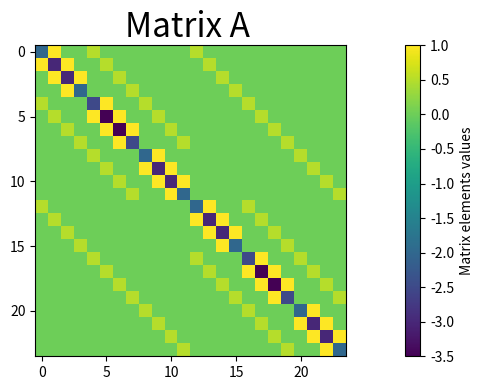
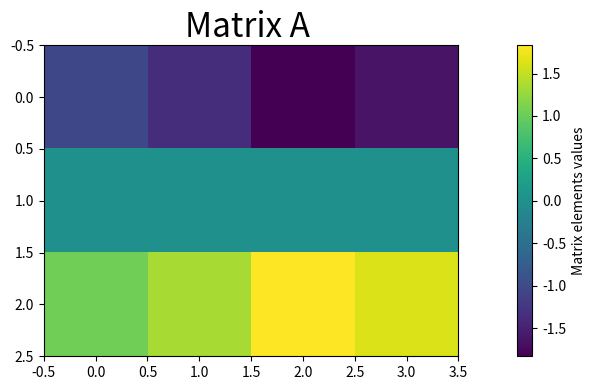

These charts were generated, in order, by the following Python code:
import os
import scipy
import numpy as np
import pandas as pd
import matplotlib.pyplot as plt
from math import floor, exp
# from multiprocessing import Pool
# from itertools import product, repeat, permutations, chain

# Defining Resitivities:
# c-axis resistivity
def pfactor(p):
    return (1+(p-1)/10)

def R_c(T):  # in mu-Ohm-cm (hence factor of 1000.0)
    f = 1.0/(exp((T-10.0)/10.) + 1.)
    g = 1.0/(exp((T-40.0)/20.) + 1.)
    return 1000.0*(f*(1.0+0.02*T*T) + 0.08*T*g*(1.-f) + (8.0+0.0005*T)*(1.-g)*(1.-f))

def newR_c(T,pone=1,ptwo=1,pthree=1,alpha=0,beta=0,gamma=0,Oone=0,Otwo=0,xone=0,xtwo=0,widthone=1,widthtwo=1):
    # [A,B,C,D,E,F,G,H] = [3.04684366e-17,10.6253646,37.8301757,12.6081855,8.31419655e-02,7.26861931e-17,7.49548715,1.51364092e-02]
    [A,B,C,D,E,F,G,H] = [ 10, 10, 40, 20,  0.022, 0.1, 7.5, 0.0005*30]
    f = 1.0/(np.exp((T-(A+xone))/(B*widthone)) + 1.)
    g = 1.0/(np.exp((T-(C+xtwo))/(D*widthtwo)) + 1.)
    return 1000.0*(f*(1.0+E*pow(T,2+alpha))/pone + F*(pow(T,1+beta))*g*(1.-f)/ptwo + (G+Oone+H*pow(T,1+gamma))*(1.-g)*(1.-f)/pthree+Otwo)

# def newR_c(T,pone=1,ptwo=1,pthree=1,alpha=0,beta=0,gamma=0,Oone=0,Otwo=0,xone=0,xtwo=0,widthone=1,widthtwo=1):
#     [A,B,C,D,E,F,G,H] = [ 7.17, 4.505, 25, 26.32,  0.022, 0.1, 7.5, 0.0005*30]
#     [ponep,ptwop,pthreep]=[1.05612133803642,0.0362736909584287,0.909962571848726]
#     [alphap,betap,gammap,Oonep,Otwop]=[-0.9999923091780474,-0.7267621943510602,-0.0194249762674677,0.7291489076029753,-1.469578510681581]
#     f = 1.0/(np.exp((T-(A+xone))/(B*widthone)) + 1.)
#     g = 1.0/(np.exp((T-(C+xtwo))/(D*widthtwo)) + 1.)
#     return 1000.0*(f*(1.0+E*pow(T,1+alpha))/(ponep*pone) + F*(pow(T,0.25+beta))*g*(1.-f)/(ptwo*ptwop) + (G+Oone+Oonep+H*pow(T,1+gamma))*(1.-g)*(1.-f)/(pthree*pthreep)+Otwo+Otwop)

# a-b plane resistivity
def R_ab(T): 
    f = 1.0/(exp((T-20.)/10.) + 1.0)
    return (1.7+0.03*T*T)*f + 0.68*T*(1.0-f)

# Dividing by size of lattice to get strength of resistors, 160 and 20 are arbitrary scaling factors
def rx(T,Nx):
    return 300*R_ab(T)/(Nx-1) #For summer 2023 data
    # return R_ab(T)/(Nx-1)

def ry(T,Ny):
    return 20*R_c(T)/(Ny-1) #For summer 2023 data
    # return R_c(T)/(Ny-1)

def newry(T,Ny,pone=1,ptwo=1,pthree=1,alpha=0,beta=0,gamma=0,Oone=0,Otwo=0,xone=0,xtwo=0,wone=1,wtwo=1):
    return 20*newR_c(T,pone,ptwo,pthree,alpha,beta,gamma,Oone,Otwo,xone,xtwo,wone,wtwo)/(Ny-1)

# Setting up the Inverse Connectivity Matrix
def poissonmatrix(Nx,Ny,Nz,rx,ry,rz,plot=False):
    N = Nx*Ny*Nz
    A = np.zeros((N,N))
    Ly = Nx
    Lz = Nx*Ny
    gamma = min(1,Nx-1) * (1/rx)
    delta = min(1,Nx-1) * (1/ry)
    eta = min(1,Nz-1) * (1/rz)

    # Diagonal
    for i in range(N):
        A[i,i] += - gamma - delta - eta
    for i in range(Nx):
        for j in range(Ny):
            for k in range(Nz):
                if i in range(0,Nx-1):
                    if i>0:
                        # Diagonal 
                        A[i+j*Ly+k*Lz,i+j*Ly+k*Lz] += -gamma
                    # Off-Diagonal
                    A[(i+1)+Ly*j+Lz*k,i+Ly*j+Lz*k] += gamma
                    A[i+Ly*j+Lz*k,(i+1)+Nx*j+Lz*k] += gamma
                if j in range(0,Ny-1):
                    if j>0:
                        # Diagonal
                        A[i+j*Ly+k*Lz,i+j*Ly+k*Lz] += -delta
                    # Off-Diagonal
                    A[i+Ly*(j+1)+Lz*k,i+Ly*j+Lz*k] += delta
                    A[i+Ly*j+Lz*k,i+Nx*(j+1)+Lz*k] += delta
                if k in range(0,Nz-1):
                    if k>0:
                        # Diagonal
                        A[i+j*Ly+k*Lz,i+j*Ly+k*Lz] += -eta
                    # Off-Diagonal
                    A[i+Ly*j+Lz*(k+1),i+Ly*j+Lz*k] += eta
                    A[i+Ly*j+Lz*k,i+Nx*j+Lz*(k+1)] += eta
    
    if plot==True:
        fig = plt.figure(figsize=(12,4))
        plt.subplot(111)
        plt.imshow(A,interpolation='none')
        clb=plt.colorbar()
        clb.set_label('Matrix elements values')
        plt.title('Matrix A ',fontsize=24)

        fig.tight_layout()
        plt.show()
    return A

# Calculating the Voltage
def voltagematrix(A,L,Nx,Ny,Nz,Vin,Vout,plot=False):
    V = np.zeros(Nx*Ny*Nz)
    for count,value in enumerate(L):
        if count < floor(len(L)/2):
            V[value] = Vout
        else:
            V[value] = Vin

    b = np.matmul(A,V)
    Ar = A
    b = np.delete(b,L,0)
    Ar = np.delete(np.delete(Ar,L,0),L,1)

    Arinv = np.linalg.inv(Ar)
    Vr = np.matmul(Arinv,b)
    rcount = 0
    for i in range(Nx*Ny*Nz):
        if (not(i in L))&(not(-Nx*Ny*Nz+i in L)):
            V[i] = -Vr[i-rcount]
        else:
            rcount = rcount + 1

    if plot==True:
        fig = plt.figure(figsize=(12,4))
        plt.subplot(111)
        plt.imshow(V.reshape(Nz,Ny,Nx)[1],interpolation='none')
        clb=plt.colorbar()
        clb.set_label('Matrix elements values')
        plt.title('Matrix A ',fontsize=24)

        fig.tight_layout()
        plt.show()
    return(V)

# Simulated for a given set of input/output pins
def simulate(Nx,Ny,Nz,Ix,Iy,Iz,Ox,Oy,Oz,Vin,Vout):
    data = []
    N = 100
    L = [(Ix-1)+Nx*(Iy-1)+Nx*Ny*(Iz-1),(Ox-1)+Nx*(Oy-1)+Nx*Ny*(Oz-1)]
    save = False

    for Tctr in range(0,N):
        T = 300.0-Tctr*(300.-2.)/(N-1)
        Rx = rx(T,Nx); Ry = newry(T,Ny); Rz = newry(T,Nz)
        A = poissonmatrix(Nx,Ny,Nz,Rx,Ry,Rz,False)

        V = voltagematrix(A,L,Nx,Ny,Nz,Vin,Vout)

        # dQ = [ np.matmul(A,V)[i] for i in iolist[count] ]
        dQ = np.matmul(A,V)

        V = V.reshape(Nz,Ny,Nx)

        Vlist = [T,Rx,Ry,Rz,np.sum(np.abs(dQ[L]))/len(L)]
        for i in range(1,Nx+1):
            for j in range(1,Ny+1):
                for k in range(1,Nz+1):
                    Vlist.append(V[k-1,j-1,i-1])
        data.append(Vlist)
        # data[count].append(converge(V,(1/Ry)*Alist[count],iolist[count],T,Rx,Ry))

    headerlist = ['T','rx','ry','rz','I'] # Header for the output file
    for i in range(1,Nx+1):
        for j in range(1,Ny+1):
            for k in range(1,Nz+1):
                headerlist.append('V['+str(i)+','+str(j)+','+str(k)+']')

    df = pd.DataFrame(data,columns=headerlist) # Making a dataframe from the data
    return df

if __name__ == "__main__":
    T = 300; Nx =4; Ny = 3; Nz =2
    Rx = 1; Ry = 2; Rz = 2
    L = [(2)+Nx*(0),(2)+Nx*(Ny-1)]
    Vin = 5; Vout =-5
    A = poissonmatrix(Nx,Ny,Nz,Rx,Ry,Rz,True)
    V = voltagematrix(A,L,Nx,Ny,Nz,Vin,Vout,True)